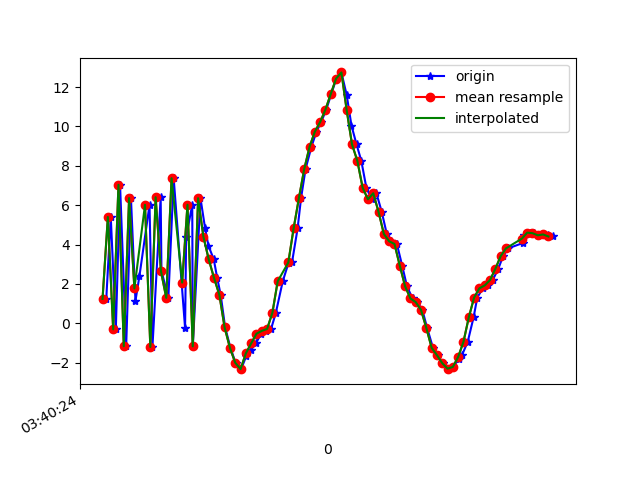

The data file committed next to this chart (first rows):
1618803624414, 1499308262382465, 1.2355756, -0.0121536255, -7.7637234
1618803624431, 1499308281613235, 5.398, 1.26, 9.696
1618803624450, 1499308300844005, -0.3101, -0.01435, -5.358
1618803624466, 1499308320074775, 7.036, 1.53, 5.687
1618803624489, 1499308339305545, -1.167, 0.08253, 1.478
1618803624507, 1499308358536315, 6.359, 1.3, -2.097
1618803624524, 1499308377767085, 1.141, 0.6796, 9.339
1618803624539, 1499308396997855, 2.396, 0.5528, -7.077
1618803624577, 1499308416228625, 6.017, 1.459, 9.405
1618803624588, 1499308435459395, -1.204, 0.07803, -0.1172
1618803624619, 1499308454690165, 6.403, 1.38, -1.874
1618803624622, 1499308473920935, 2.653, 0.8165, 10.58
1618803624648, 1499308493151705, 1.292, 0.2839, -5.977
1618803624668, 1499308512382475, 7.369, 1.648, 6.328
1618803624711, 1499308531613245, -0.2471, 0.344, 5.429
1618803624715, 1499308550844015, 4.381, 0.9467, -5.708
1618803624738, 1499308570074785, 6.021, 1.573, 10.75
1618803624740, 1499308589305555, -1.173, 0.2894, -1.121
1618803624769, 1499308608536325, 6.354, 1.677, -1.773
1618803624786, 1499308627767095, 4.857, 1.498, 9.443
1618803624799, 1499308646997865, 3.936, 1.271, 5.407
1618803624819, 1499308666228635, 3.252, 1.404, 3.356
1618803624832, 1499308685459405, 2.304, 1.476, 2.872
1618803624845, 1499308704690175, 1.452, 1.793, 2.531
1618803624862, 1499308723920945, -0.2139, 1.91, 2.894
1618803624882, 1499308743151715, -1.251, 1.729, 2.772
1618803624901, 1499308762382485, -2.006, 1.535, 2.215
1618803624922, 1499308781613255, -2.332, 1.664, 1.653
1618803624941, 1499308800844025, -1.685, 1.723, 1.24
1618803624958, 1499308820074795, -1.373, 1.557, 1.287
1618803624978, 1499308839305565, -1.024, 0.7655, 1.461
1618803624997, 1499308858536335, -0.5307, -0.6228, 1.645
1618803625016, 1499308877767105, -0.3877, -1.952, 1.353
1618803625035, 1499308896997875, -0.2891, -2.999, 1.419
1618803625053, 1499308916228645, 0.5333, -3.655, 1.513
1618803625079, 1499308935459415, 2.133, -5.098, 1.55
1618803625101, 1499308954690185, 3.077, -6.858, 1.926
1618803625114, 1499308973920955, 3.1, -7.191, 2.435
1618803625135, 1499308993151725, 4.822, -8.128, 1.652
1618803625148, 1499309012382495, 6.365, -8.698, 0.5083
1618803625165, 1499309031613265, 7.838, -9.489, 0.5085
1618803625187, 1499309050844035, 8.962, -10.66, 0.7404
1618803625206, 1499309070074805, 9.735, -11.37, 0.9235
1618803625224, 1499309089305575, 10.23, -11.77, 0.7127
1618803625243, 1499309108536345, 10.86, -11.56, 1.322
1618803625262, 1499309127767115, 11.65, -10.8, 1.468
1618803625281, 1499309146997885, 12.43, -10.58, 1.09
1618803625300, 1499309166228655, 12.74, -10.33, 0.9962
1618803625320, 1499309185459425, 11.59, -9.735, 1.403
1618803625338, 1499309204690195, 10.04, -9.156, 1.221
1618803625357, 1499309223920965, 9.086, -8.732, 0.5013
1618803625375, 1499309243151735, 8.255, -8.819, -0.1846
1618803625394, 1499309262382505, 6.886, -9.419, -0.6118
1618803625414, 1499309281613275, 6.297, -8.842, -1.46
1618803625432, 1499309300844045, 6.605, -8.035, -0.9174
1618803625452, 1499309320074815, 5.658, -8.209, -1.056
1618803625471, 1499309339305585, 4.536, -7.676, -2.154
1618803625488, 1499309358536355, 4.163, -6.228, -2.66
1618803625509, 1499309377767125, 4.028, -5.6, -2.717
1618803625529, 1499309396997895, 2.925, -5.545, -2.646
1618803625547, 1499309416228665, 1.879, -5.927, -2.288
... 29 more rows
